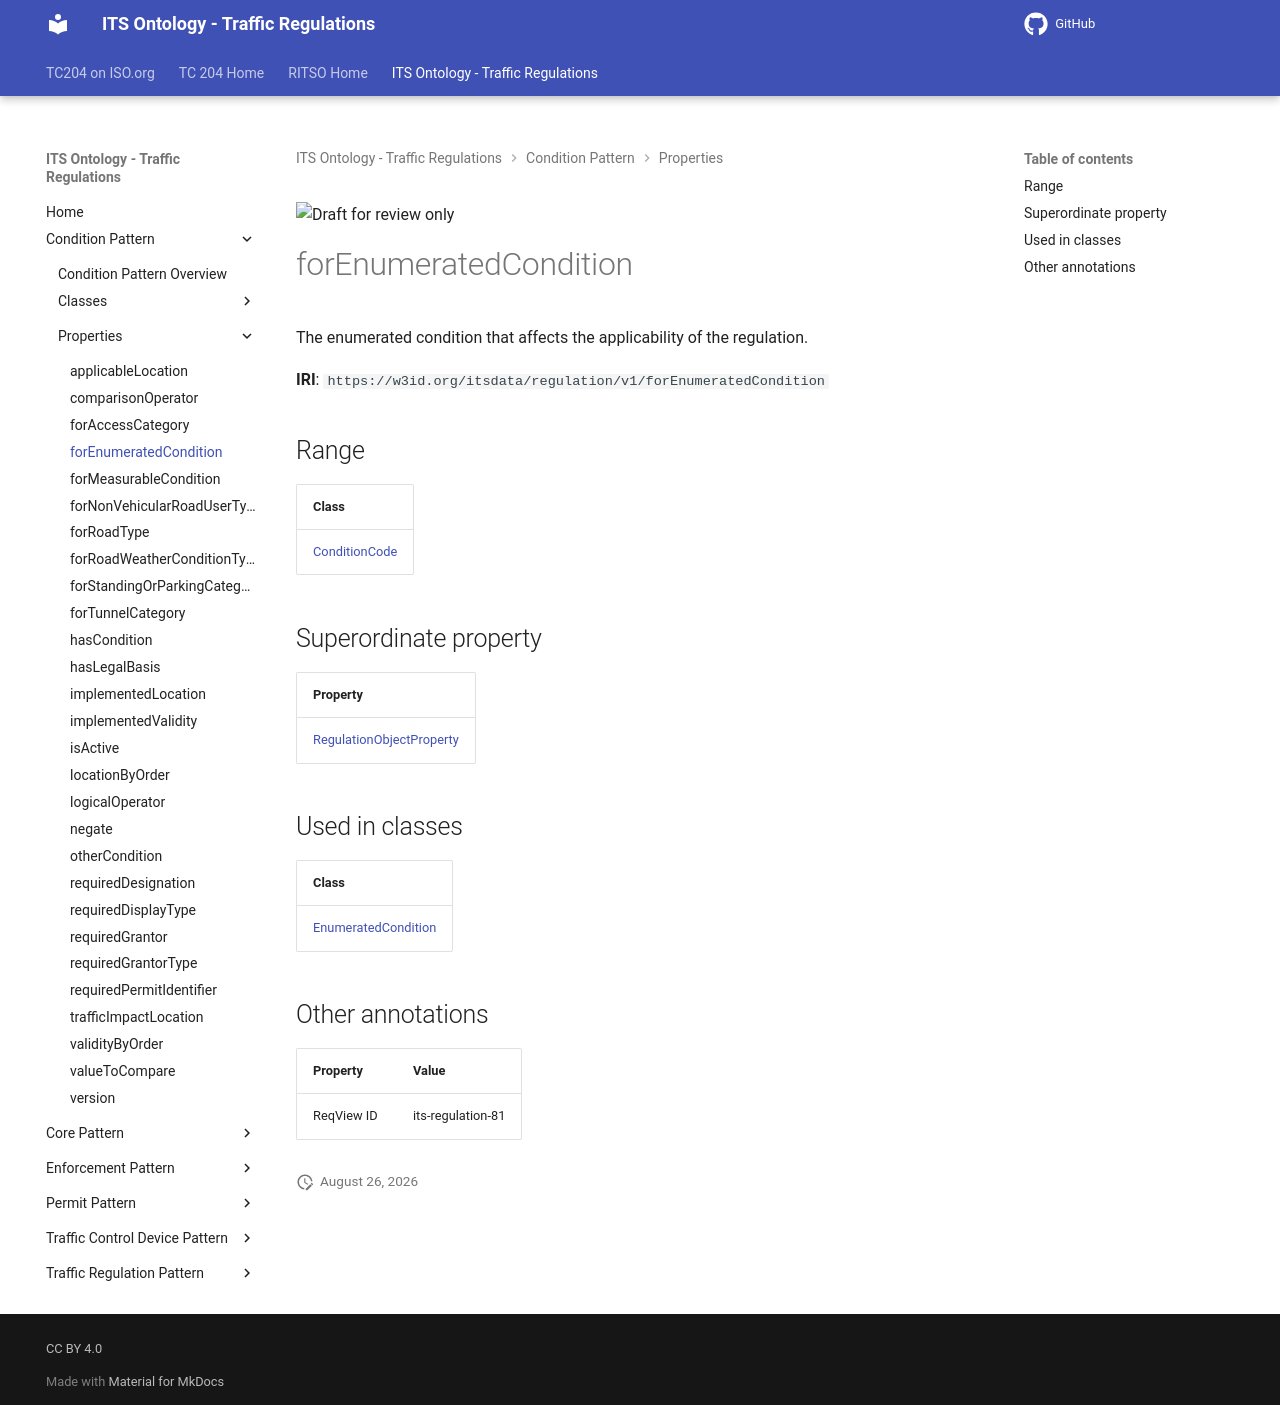

repository: ISO-TC204/ontology-its-regulation · page: v0.0.3-alpha.3/properties/forEnumeratedCondition/index.html · generator: mkdocs

![Draft for review only](https://isotc204.org/assets/img/draft_for_review.svg)

# forEnumeratedCondition

The enumerated condition that affects the applicability of the regulation.

**IRI**: `https://w3id.org/itsdata/regulation/v1/forEnumeratedCondition`

## Range

| Class |
|-------|
| [ConditionCode](../classes/ConditionCode.md) |

## Superordinate property

| Property |
|-------|
| [RegulationObjectProperty](RegulationObjectProperty.md) |

## Used in classes

| Class |
|-------|
| [EnumeratedCondition](../classes/EnumeratedCondition.md) |

## Other annotations

| Property | Value |
|----------|-------|
| ReqView ID | its-regulation-81 |
